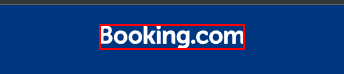
Task: Travel Buddy Robot
Workflow: OpenWebPageAccommodation

Step 1: find the icon in window 'Booking.com | Official site | The best hotels & accommodation' (chrome.exe)
